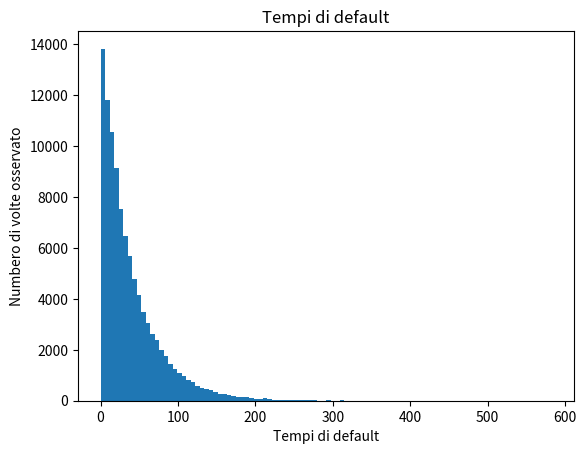

Source code (Python): (Note: this script raises an exception after producing the figure.)
import numpy as np
import math as mt
from scipy.stats import norm
from scipy import integrate
import matplotlib.pyplot as plt


## punto A

# Parametri (parte 2)
lgd = 0.60
X0 = 100
K = 95
sigma = 20
T = 2
t = 0
# Parametri dei CDS (parte 1)
r = 0.03
lambda1 = 0.0255

# Funzione per calcolare il prezzo del derivato con dinamica Bachelier
def prezzo_bc(X0, K, sigma, t):
    b1 = (X0 - K)/(sigma*mt.sqrt(t))
    return (X0 - K)*norm.cdf(b1) + sigma*mt.sqrt(t)*norm.pdf(b1)

# Calcolo valore CVA
integranda = lambda s: prezzo_bc(X0, K, sigma, s)*lambda1*mt.exp(-lambda1*s)
CVA = - lgd*mt.exp(-r*T)*integrate.quad(integranda, t, T)[0]

print ("Prezzo CVA:", CVA)

## Punto B
N = 100000
K = 100                 # numero di raggruppamenti


# Simulazione dei tempi di fallimento
U = np.random.uniform(0,1,N)
tau = -1/lambda1 * np.log(1-U)

# Istogramma
plt.hist(tau, bins=K)
plt.xlabel('Tempi di default')
plt.ylabel('Numbero di volte osservato')
plt.title('Tempi di default')
plt.show()

# Calcolo della probabilità empirica dei tempi di default nei singoli intervalli
counts, _ = np.histogram(tau, bins=K)

# Calcolo delle probabilità relative
prob = counts / N

# Funzione per simulazione del sottostante
def sottostante(X0, sigma, dt, steps, N):
    return X0 + np.cumsum(sigma * np.sqrt(dt) * np.random.normal(size=(steps, N)), axis=0)

# Discretizzazione integrale
dt = T/N
I = []

for i in range(1,N):
    X = sottostante(X0, sigma, dt, 24, N)
    I.append(prezzo_bc(X, K, sigma, dt)*np.exp(-r*dt)*probab)  


'''
#calcolo dell'intervallo di confidenza al 98% per il CVA
lower_bound = np.percentile(CVA_simulazioni, 1)
upper_bound = np.percentile(CVA_simulazioni, 99)

print("L'intervallo di confidenza al 98% per il CVA:", (lower_bound, upper_bound))
'''